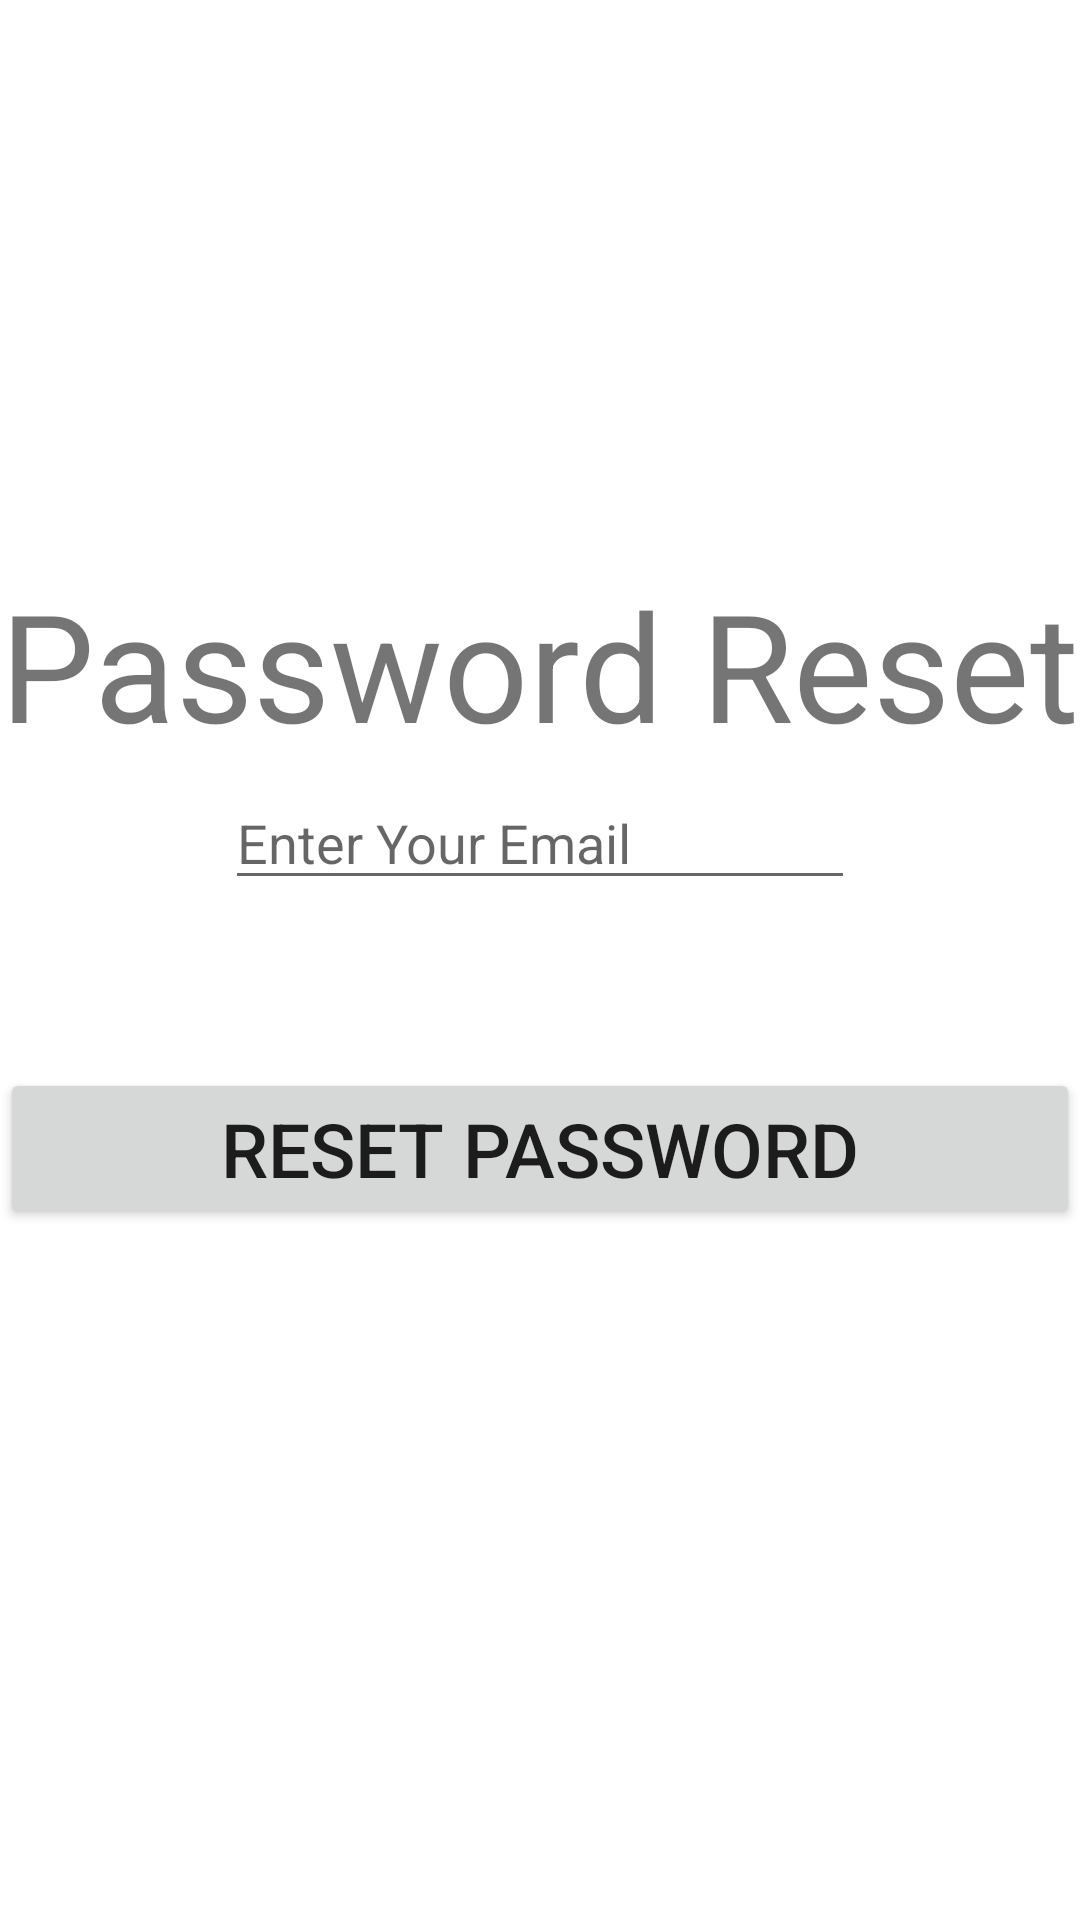

Write the Android layout XML for this screen, with the resource values it uses.
<!-- AndroidManifest.xml: application theme Theme.ANDAppByDmitriiPinzari -->
<!-- res/layout/reset_password_layout.xml -->
<?xml version="1.0" encoding="utf-8"?>
<androidx.constraintlayout.widget.ConstraintLayout xmlns:android="http://schemas.android.com/apk/res/android"
    xmlns:app="http://schemas.android.com/apk/res-auto"
    xmlns:tools="http://schemas.android.com/tools"
    android:layout_width="match_parent"
    android:layout_height="match_parent">

    <TextView
        android:id="@+id/textView2"
        android:layout_width="wrap_content"
        android:layout_height="wrap_content"
        android:layout_marginTop="188dp"
        android:text="Password Reset"
        android:textSize="50sp"
        app:layout_constraintEnd_toEndOf="parent"
        app:layout_constraintHorizontal_bias="0.498"
        app:layout_constraintStart_toStartOf="parent"
        app:layout_constraintTop_toTopOf="parent" />

    <Button
        android:id="@+id/resetPasswordButton"
        android:layout_width="match_parent"
        android:layout_height="wrap_content"
        android:layout_marginTop="56dp"
        android:text="RESET PASSWORD"
        android:textSize="25sp"
        app:layout_constraintEnd_toEndOf="parent"
        app:layout_constraintHorizontal_bias="0.0"
        app:layout_constraintStart_toStartOf="parent"
        app:layout_constraintTop_toBottomOf="@+id/emailEnteredForReset" />

    <EditText
        android:id="@+id/emailEnteredForReset"
        android:layout_width="wrap_content"
        android:layout_height="wrap_content"
        android:layout_marginTop="4dp"
        android:ems="10"
        android:inputType="textPersonName"
        android:hint="Enter Your Email"
        app:layout_constraintEnd_toEndOf="@+id/textView2"
        app:layout_constraintStart_toStartOf="@+id/textView2"
        app:layout_constraintTop_toBottomOf="@+id/textView2" />


</androidx.constraintlayout.widget.ConstraintLayout>
<!-- resources referenced by this layout -->
<resources>
  <style name="Theme.ANDAppByDmitriiPinzari" parent="Theme.MaterialComponents.DayNight.DarkActionBar">
          
          <item name="colorPrimary">@color/purple_200</item>
          <item name="colorPrimaryVariant">@color/purple_200</item>
          <item name="colorOnPrimary">@color/white</item>
          
          <item name="colorSecondary">@color/teal_200</item>
          <item name="colorSecondaryVariant">@color/teal_700</item>
          <item name="colorOnSecondary">@color/black</item>
          
          <item name="android:statusBarColor" tools:targetApi="l">?attr/colorPrimaryVariant</item>
          
      </style>
  <!-- not gathered from this repository: default colours our renderer supplied (Android Studio template values) -->
  <color name="purple_200">#FFBB86FC</color>
  <color name="teal_200">#FF03DAC5</color>
  <color name="teal_700">#FF018786</color>
  <color name="black">#FF000000</color>
  <color name="white">#FFFFFFFF</color>
</resources>
